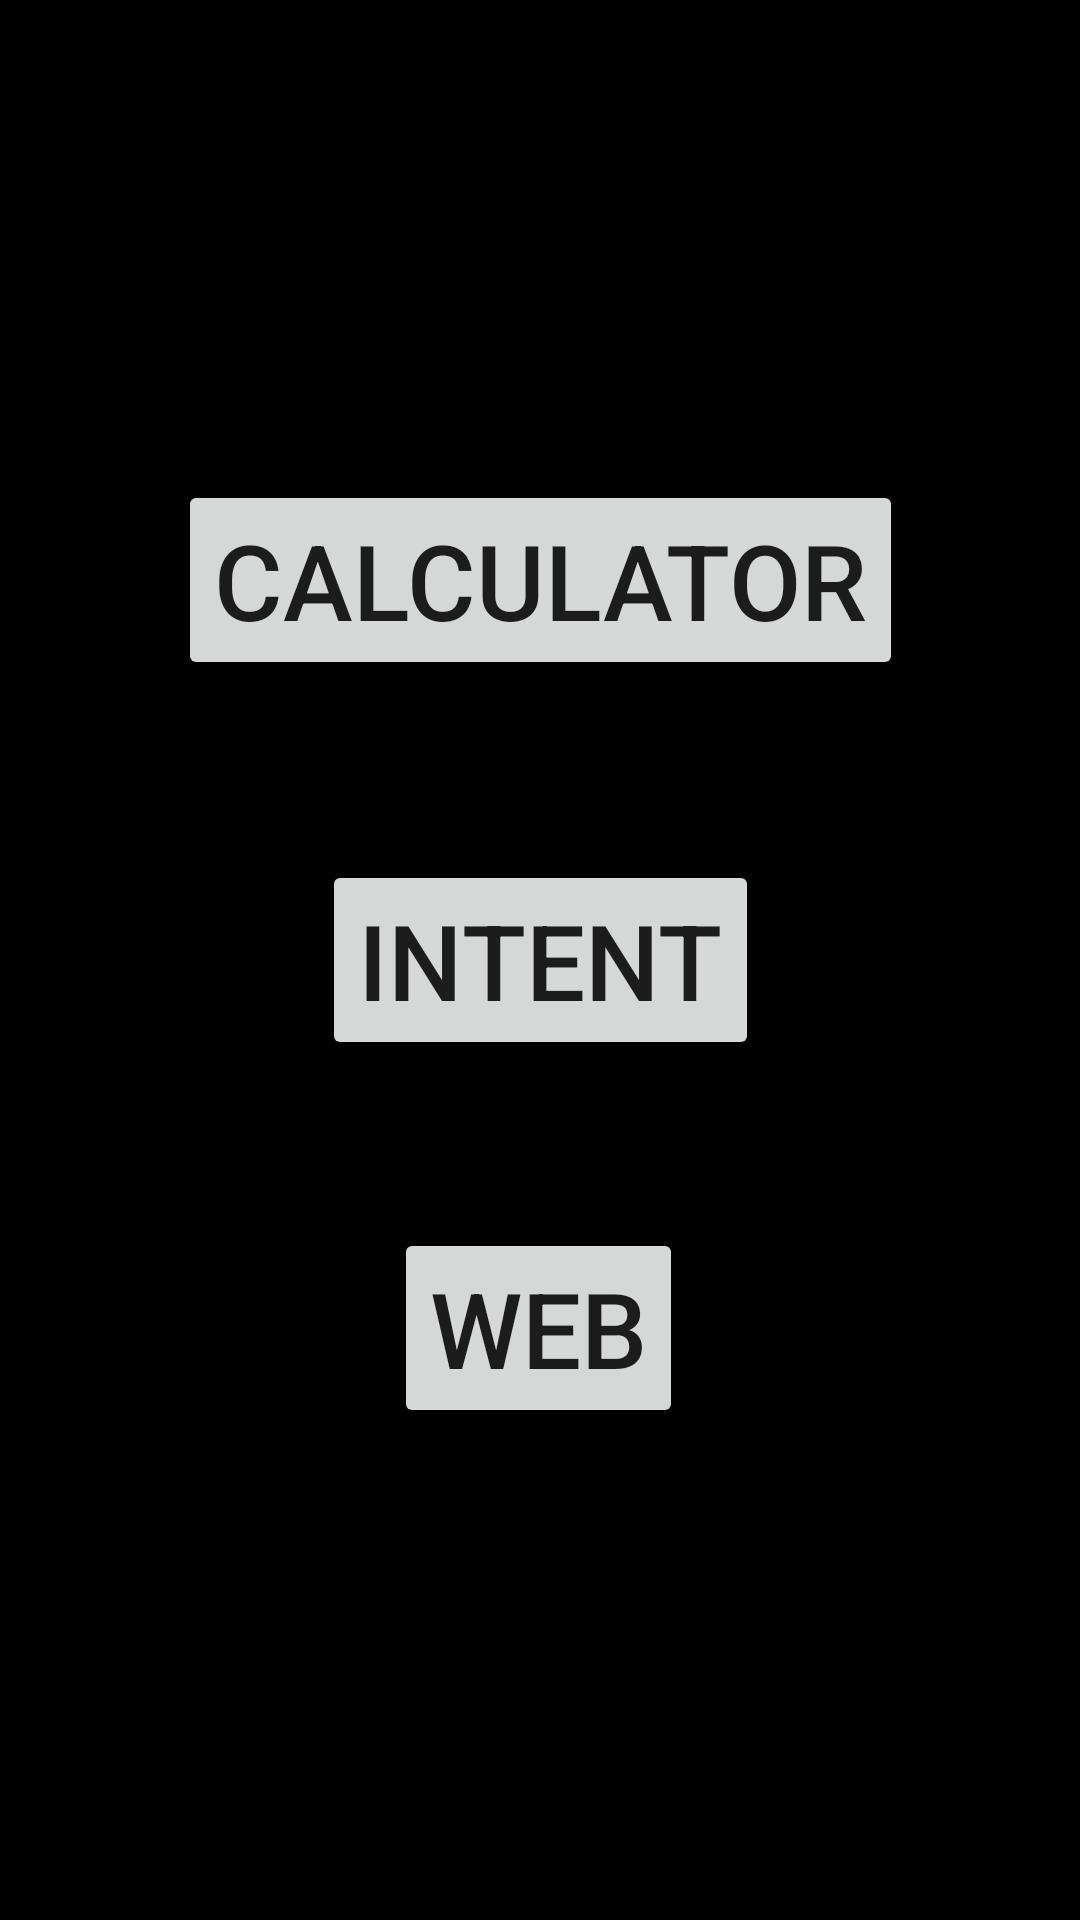

The Android layout XML behind this screen, and the referenced resources:
<!-- AndroidManifest.xml: application theme Theme.CalculatorIntentWeb -->
<!-- res/layout/activity_main.xml -->
<?xml version="1.0" encoding="utf-8"?>
<android.support.constraint.ConstraintLayout xmlns:android="http://schemas.android.com/apk/res/android"
    xmlns:app="http://schemas.android.com/apk/res-auto"
    xmlns:tools="http://schemas.android.com/tools"
    android:layout_width="match_parent"
    android:layout_height="match_parent"
    tools:context=".MainActivity"
    android:background="@color/black">


    <Button
        android:id="@+id/btn_calc"
        android:layout_width="wrap_content"
        android:layout_height="wrap_content"
        android:text="Calculator"
        android:textSize="35dp"
        app:layout_constraintBottom_toBottomOf="parent"
        app:layout_constraintEnd_toEndOf="parent"
        app:layout_constraintStart_toStartOf="parent"
        app:layout_constraintTop_toTopOf="parent"
        app:layout_constraintVertical_bias="0.279" />

    <Button
        android:id="@+id/btn_intent"
        android:layout_width="wrap_content"
        android:layout_height="wrap_content"
        android:text="Intent"
        android:textSize="35dp"
        app:layout_constraintBottom_toBottomOf="parent"
        app:layout_constraintEnd_toEndOf="parent"
        app:layout_constraintStart_toStartOf="parent"
        app:layout_constraintTop_toTopOf="parent" />

    <Button
        android:id="@+id/btn_web"
        android:layout_width="wrap_content"
        android:layout_height="wrap_content"
        android:text="Web"
        android:textSize="35dp"
        app:layout_constraintBottom_toBottomOf="parent"
        app:layout_constraintEnd_toEndOf="parent"
        app:layout_constraintHorizontal_bias="0.498"
        app:layout_constraintStart_toStartOf="parent"
        app:layout_constraintTop_toTopOf="parent"
        app:layout_constraintVertical_bias="0.714" />
</android.support.constraint.ConstraintLayout>

<!-- resources referenced by this layout -->
<resources>
  <style name="Theme.CalculatorIntentWeb" parent="Theme.AppCompat.Light.DarkActionBar">
          
          <item name="colorPrimary">@color/purple_500</item>
          <item name="colorPrimaryDark">@color/purple_700</item>
          <item name="colorAccent">@color/teal_200</item>
          
      </style>
  <!-- not gathered from this repository: default colours our renderer supplied (Android Studio template values) -->
  <color name="purple_500">#FF6200EE</color>
  <color name="purple_700">#FF3700B3</color>
  <color name="teal_200">#FF03DAC5</color>
  <color name="black">#FF000000</color>
</resources>
